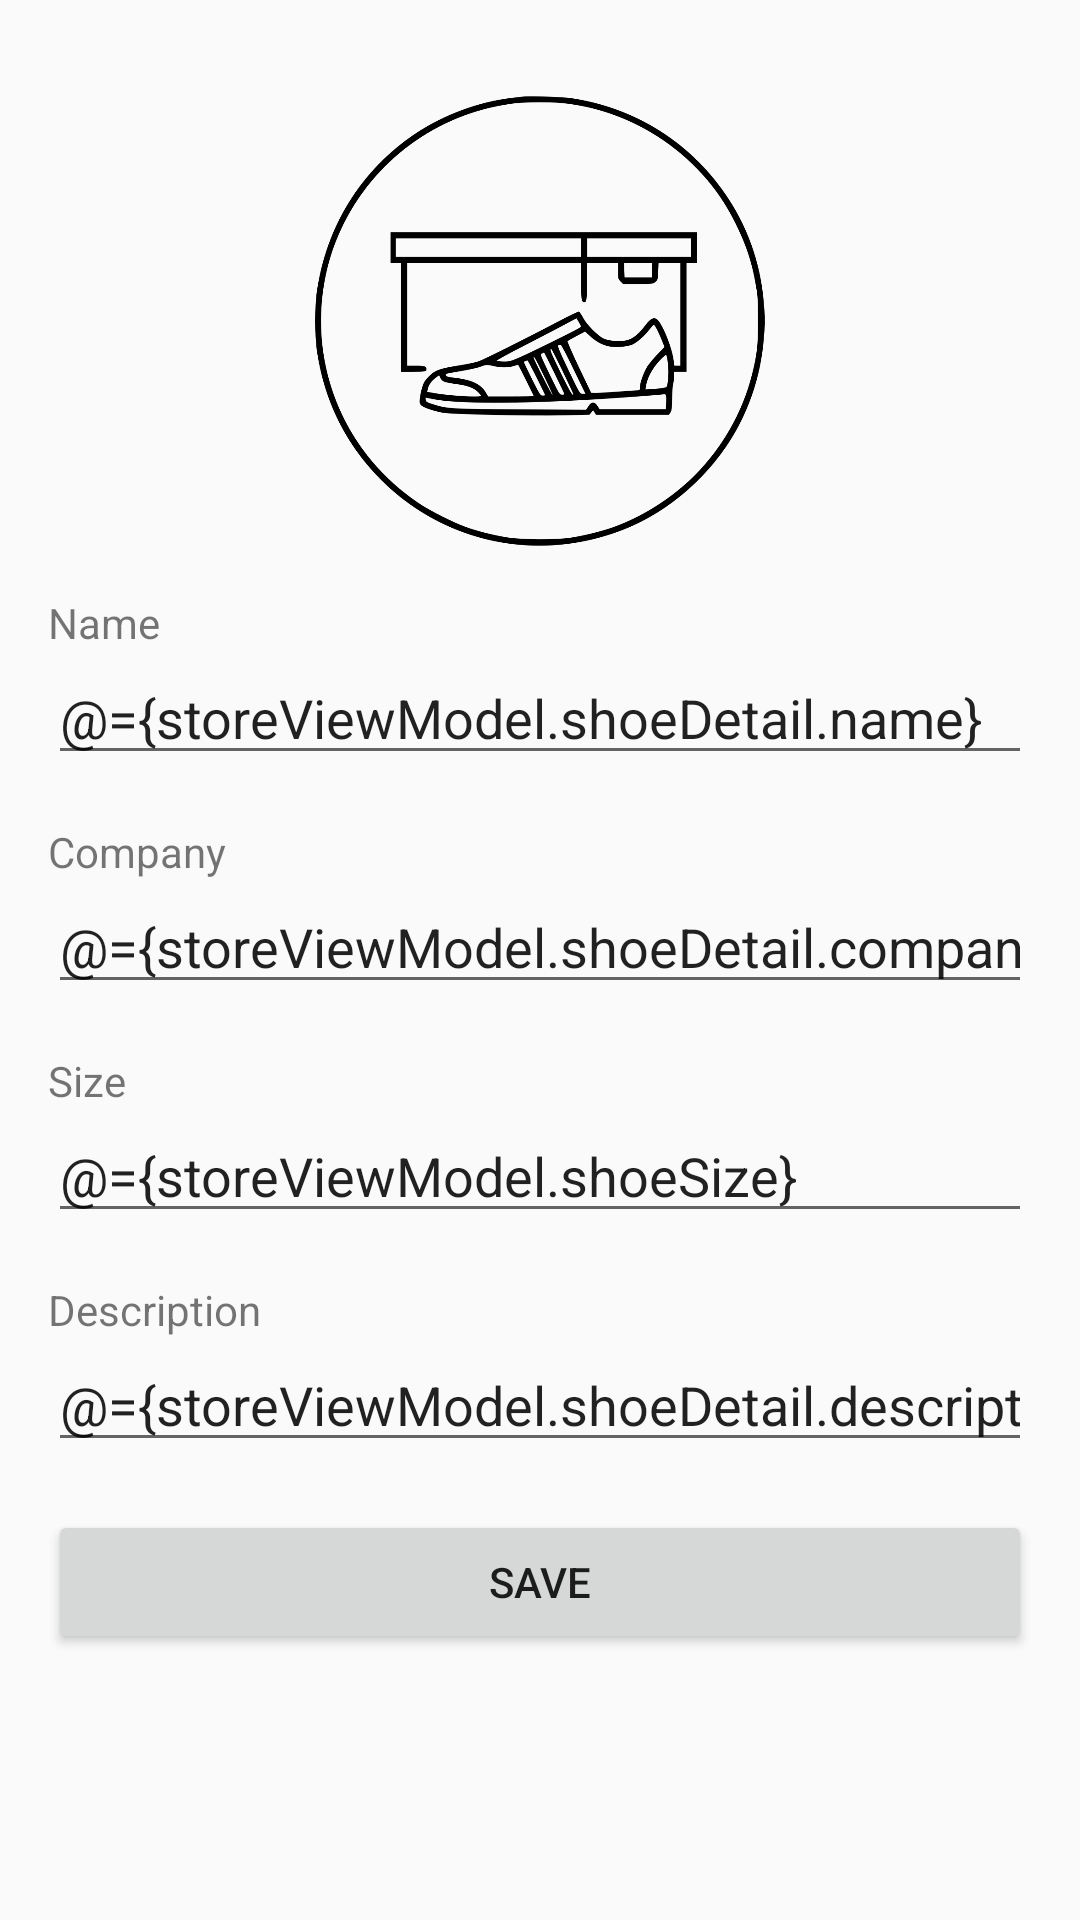

The Android layout XML behind this screen, and the referenced resources:
<!-- AndroidManifest.xml: application theme AppTheme -->
<!-- res/layout/fragment_shoe_detail.xml -->
<?xml version="1.0" encoding="utf-8"?>
<layout xmlns:android="http://schemas.android.com/apk/res/android"
    xmlns:tools="http://schemas.android.com/tools"
    xmlns:app="http://schemas.android.com/apk/res-auto"
    tools:context=".pages.shoeDetail.ShoeDetailFragment">

    <data>
        <variable
            name="storeViewModel"
            type="com.udacity.shoestore.StoreViewModel" />
    </data>

    <ScrollView
        android:layout_width="match_parent"
        android:layout_height="match_parent">

        <LinearLayout
            android:layout_width="match_parent"
            android:layout_height="wrap_content"
            android:orientation="vertical"
            android:layout_margin="@dimen/margin16">

            <androidx.constraintlayout.widget.ConstraintLayout
                android:layout_width="match_parent"
                android:layout_height="wrap_content">

                <ImageView
                    android:id="@+id/cancel_button"
                    android:layout_width="30dp"
                    android:layout_height="30dp"
                    android:layout_marginTop="@dimen/margin16"
                    android:src="@drawable/ic_round_arrow_back_24"
                    app:layout_constraintStart_toStartOf="parent"
                    android:clickable="true"
                    android:onClick="@{() -> storeViewModel.onCancelDetailForm()}"
                    app:layout_constraintTop_toTopOf="parent"
                    android:contentDescription="@string/cancel"
                    android:focusable="true" />

                <ImageView
                    android:id="@+id/image_shoe_detail"
                    android:layout_width="@dimen/image_sm"
                    android:layout_height="@dimen/image_sm"
                    android:layout_marginTop="@dimen/margin16"
                    android:layout_marginBottom="@dimen/margin16"
                    app:srcCompat="@drawable/new_shoe"
                    app:layout_constraintTop_toTopOf="parent"
                    app:layout_constraintBottom_toBottomOf="parent"
                    app:layout_constraintStart_toStartOf="parent"
                    app:layout_constraintEnd_toEndOf="parent"
                    android:contentDescription="@string/image_shoe_detail" />

            </androidx.constraintlayout.widget.ConstraintLayout>

            <TextView
                style="@style/GlobalText"
                android:labelFor="@+id/shoe_name"
                android:text="@string/name" />

            <EditText
                android:id="@+id/shoe_name"
                style="@style/MarginBottomText"
                android:ems="10"
                android:text="@={storeViewModel.shoeDetail.name}"
                android:inputType="textShortMessage" />

            <TextView
                style="@style/GlobalText"
                android:labelFor="@+id/shoe_company_edit"
                android:text="@string/company" />

            <EditText
                android:id="@+id/shoe_company_edit"
                style="@style/MarginBottomText"
                android:text="@={storeViewModel.shoeDetail.company}"
                android:ems="10"
                android:inputType="textShortMessage" />

            <TextView
                style="@style/GlobalText"
                android:labelFor="@+id/shoe_size"
                android:text="@string/size" />

            <EditText
                android:id="@+id/shoe_size"
                style="@style/MarginBottomText"
                android:text="@={storeViewModel.shoeSize}"
                android:ems="10"
                android:inputType="number" />

            <TextView
                style="@style/GlobalText"
                android:labelFor="@+id/shoe_description"
                android:text="@string/description" />

            <EditText
                android:id="@+id/shoe_description"
                style="@style/EditText"
                android:layout_marginBottom="@dimen/margin16"
                android:text="@={storeViewModel.shoeDetail.description}"
                android:ems="10"
                android:inputType="textShortMessage" />

            <Button
                android:id="@+id/save_button"
                android:layout_width="match_parent"
                android:layout_height="wrap_content"
                android:layout_marginBottom="@dimen/margin16"
                android:onClick="@{() -> storeViewModel.validateShoe()}"
                android:text="@string/save"/>

        </LinearLayout>

    </ScrollView>

</layout>
<!-- resources referenced by this layout -->
<resources>
  <dimen name="image_sm">150dp</dimen>
  <dimen name="margin16">16dp</dimen>
  <!-- drawable new_shoe: png bitmap (drawable, 30896 bytes) -->
  <string name="cancel">Cancel</string>
  <string name="company">Company</string>
  <string name="description">Description</string>
  <string name="image_shoe_detail">image shoe detail</string>
  <string name="name">Name</string>
  <string name="save">Save</string>
  <string name="size">Size</string>
  <style name="EditText" parent="GlobalText">
          <item name="android:imeOptions">actionDone</item>
      </style>
  <style name="GlobalText">
          <item name="fontFamily">@font/montserrat</item>
          <item name="android:layout_width">match_parent</item>
          <item name="android:layout_height">wrap_content</item>
      </style>
  <style name="MarginBottomText" parent="GlobalText">
          <item name="android:layout_marginBottom">@dimen/margin20</item>
      </style>
  <style name="AppTheme" parent="Theme.AppCompat.Light.DarkActionBar">
          
          <item name="colorPrimary">@color/colorPrimary</item>
          <item name="colorPrimaryDark">@color/colorPrimaryDark</item>
          <item name="colorAccent">@color/colorAccent</item>
      </style>
  <dimen name="margin20">16dp</dimen>
  <color name="colorPrimary">#686868</color>
  <color name="colorPrimaryDark">#191919</color>
  <color name="colorAccent">#BDBDBD</color>
</resources>
